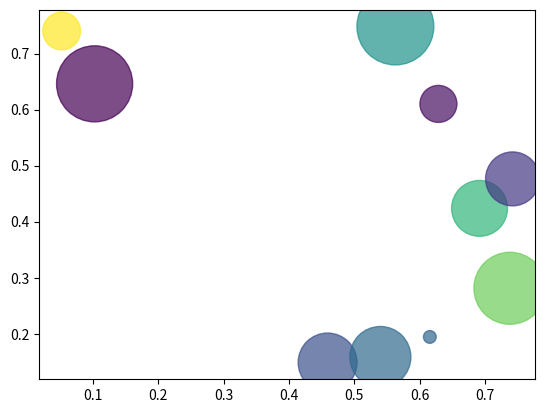

Write the Python code that produced this figure.
import matplotlib.pyplot as plt
import numpy as np

x = np.random.rand(10)
y = np.random.rand(10)
colors = np.random.randint(0, 100, 10)
sizes = np.pi * 1000 * np.random.rand(10)
plt.scatter(x, y, c=colors, s=sizes, alpha=0.7)
plt.show()